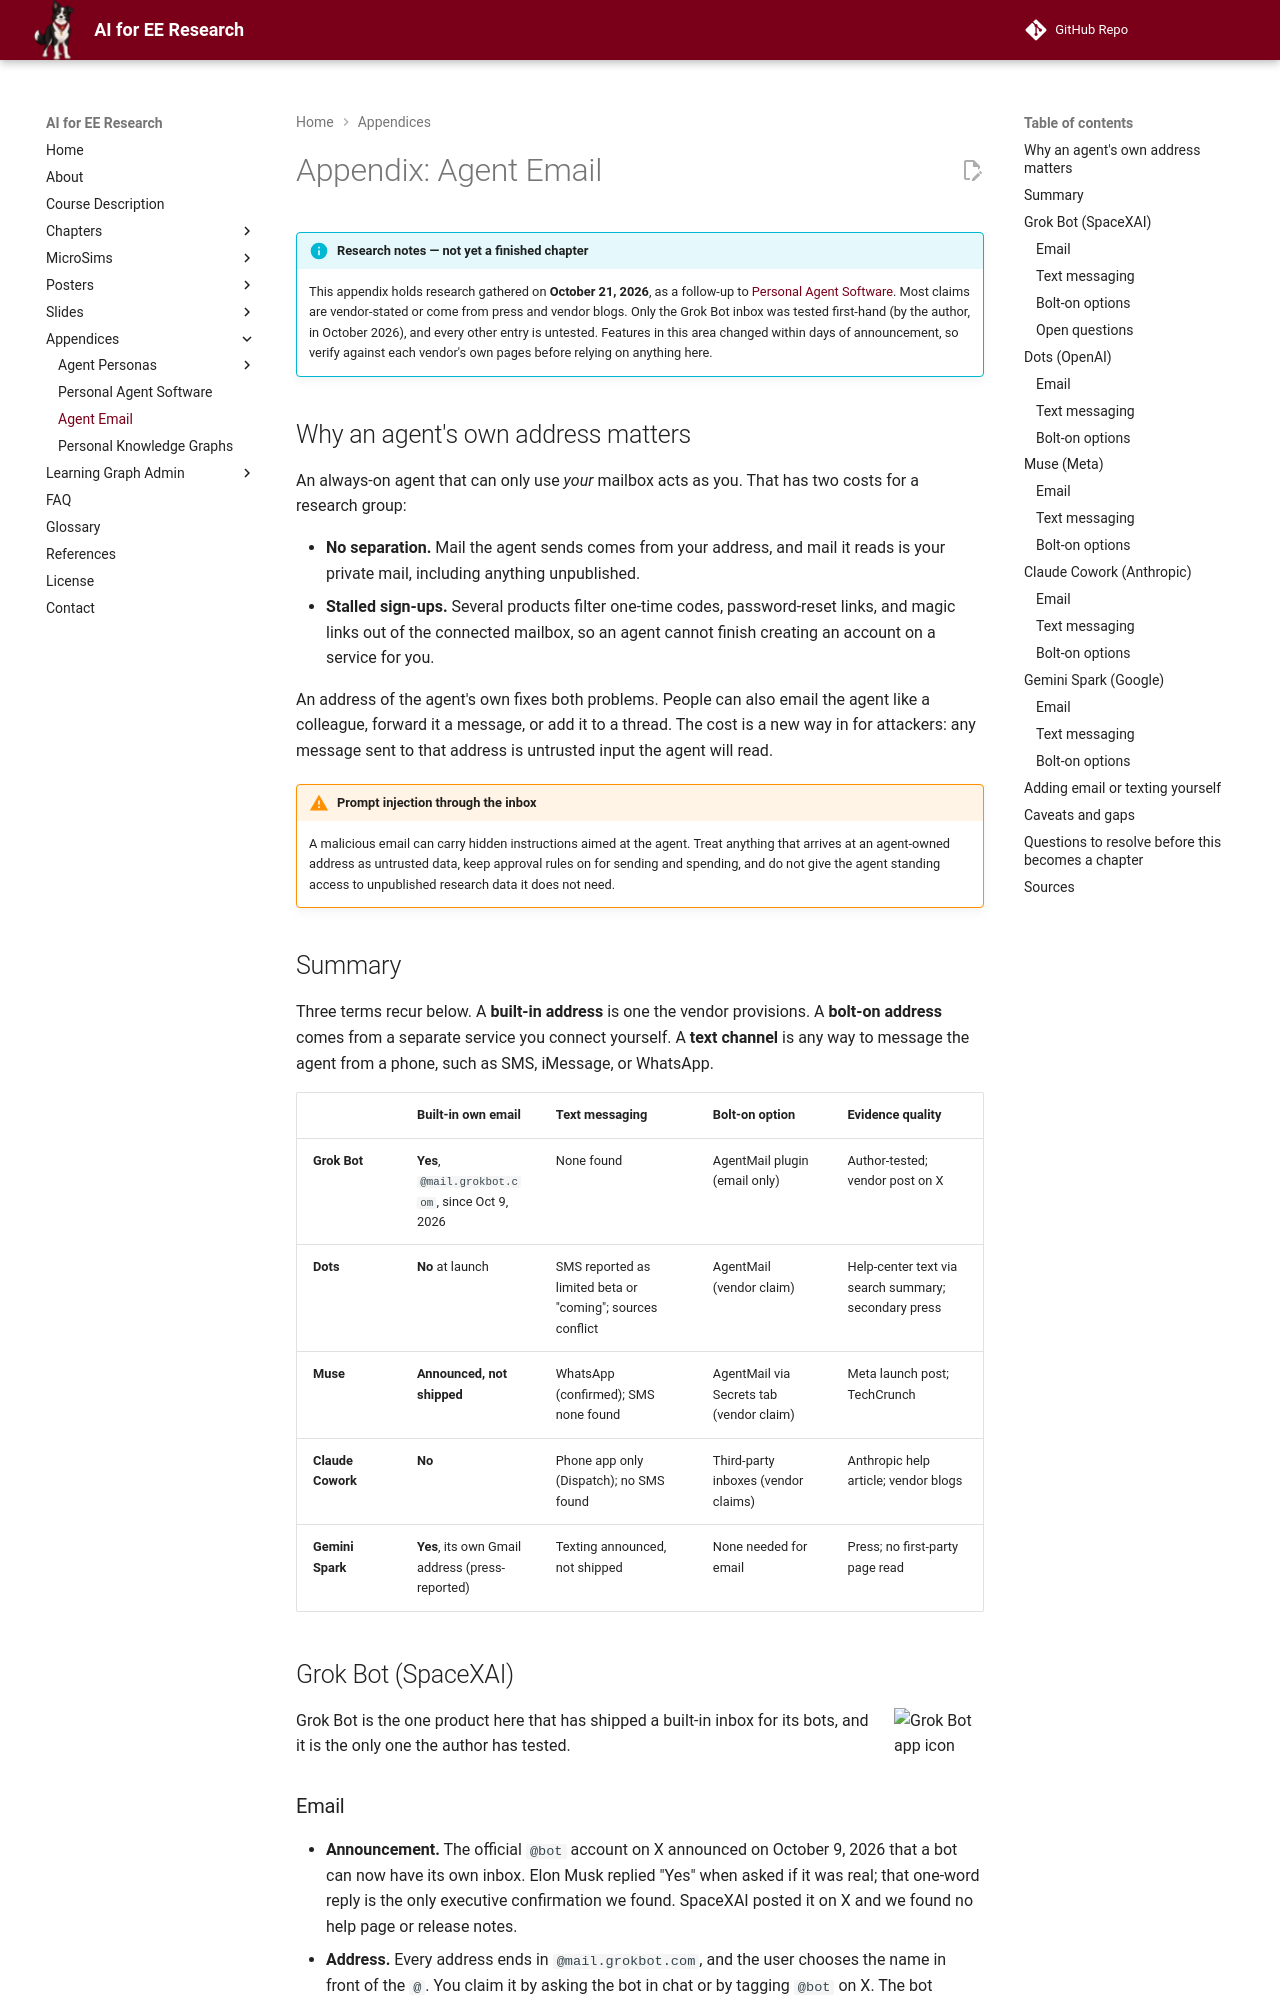

repository: dmccreary/ai-for-ee-research · page: appendices/agent-email/index.html · generator: mkdocs

---
title: Agent Email
description: Research notes on whether Grok Bot, Dots, Muse, Claude Cowork, and Gemini Spark can have their own email address or text messaging channel, and which third-party services can add one.
---

# Appendix: Agent Email

!!! info "Research notes — not yet a finished chapter"
    This appendix holds research gathered on **October 21, 2026**, as a
    follow-up to [Personal Agent Software](personal-agent-software/index.md).
    Most claims are vendor-stated or come from press and vendor blogs. Only the
    Grok Bot inbox was tested first-hand (by the author, in October 2026), and
    every other entry is untested. Features in this area changed within days of
    announcement, so verify against each vendor's own pages before relying on
    anything here.

## Why an agent's own address matters

An always-on agent that can only use *your* mailbox acts as you. That has two
costs for a research group:

- **No separation.** Mail the agent sends comes from your address, and mail it
  reads is your private mail, including anything unpublished.
- **Stalled sign-ups.** Several products filter one-time codes, password-reset
  links, and magic links out of the connected mailbox, so an agent cannot finish
  creating an account on a service for you.

An address of the agent's own fixes both problems. People can also email the
agent like a colleague, forward it a message, or add it to a thread. The cost is
a new way in for attackers: any message sent to that address is untrusted input
the agent will read.

!!! warning "Prompt injection through the inbox"
    A malicious email can carry hidden instructions aimed at the agent. Treat
    anything that arrives at an agent-owned address as untrusted data, keep
    approval rules on for sending and spending, and do not give the agent
    standing access to unpublished research data it does not need.

## Summary

Three terms recur below. A **built-in address** is one the vendor provisions.
A **bolt-on address** comes from a separate service you connect yourself. A
**text channel** is any way to message the agent from a phone, such as SMS,
iMessage, or WhatsApp.

| | Built-in own email | Text messaging | Bolt-on option | Evidence quality |
|---|---|---|---|---|
| **Grok Bot** | **Yes**, `@mail.grokbot.com`, since Oct 9, 2026 | None found | AgentMail plugin (email only) | Author-tested; vendor post on X |
| **Dots** | **No** at launch | SMS reported as limited beta or "coming"; sources conflict | AgentMail (vendor claim) | Help-center text via search summary; secondary press |
| **Muse** | **Announced, not shipped** | WhatsApp (confirmed); SMS none found | AgentMail via Secrets tab (vendor claim) | Meta launch post; TechCrunch |
| **Claude Cowork** | **No** | Phone app only (Dispatch); no SMS found | Third-party inboxes (vendor claims) | Anthropic help article; vendor blogs |
| **Gemini Spark** | **Yes**, its own Gmail address (press-reported) | Texting announced, not shipped | None needed for email | Press; no first-party page read |

## Grok Bot (SpaceXAI)

![Grok Bot app icon](./personal-agent-software/logos/grok-bot.png){ align=right width="90" }

Grok Bot is the one product here that has shipped a built-in inbox for its
bots, and it is the only one the author has tested.
